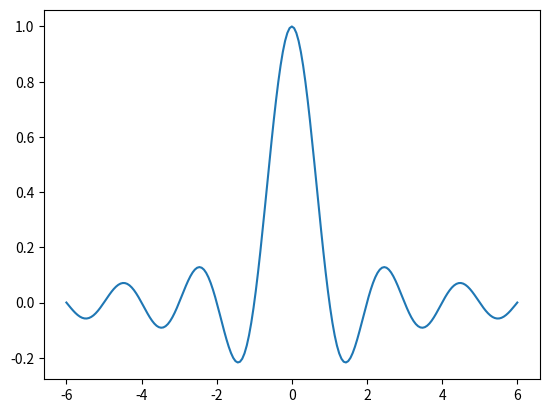
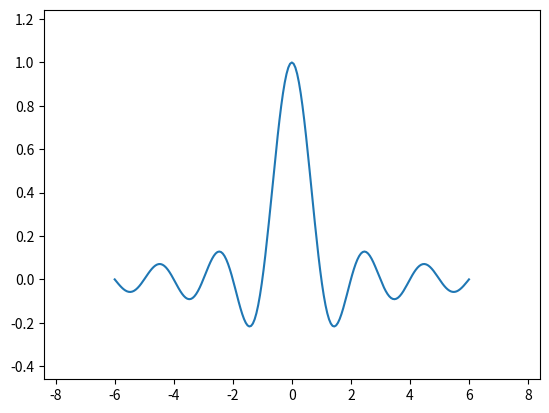
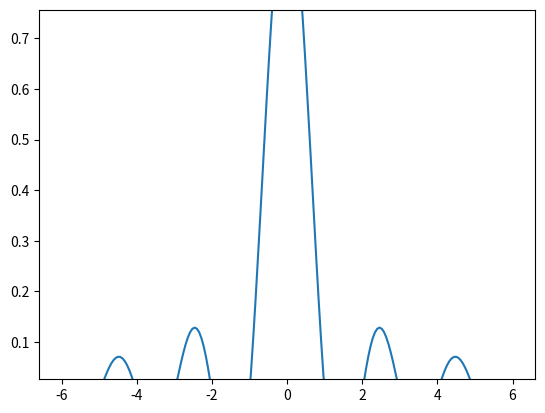
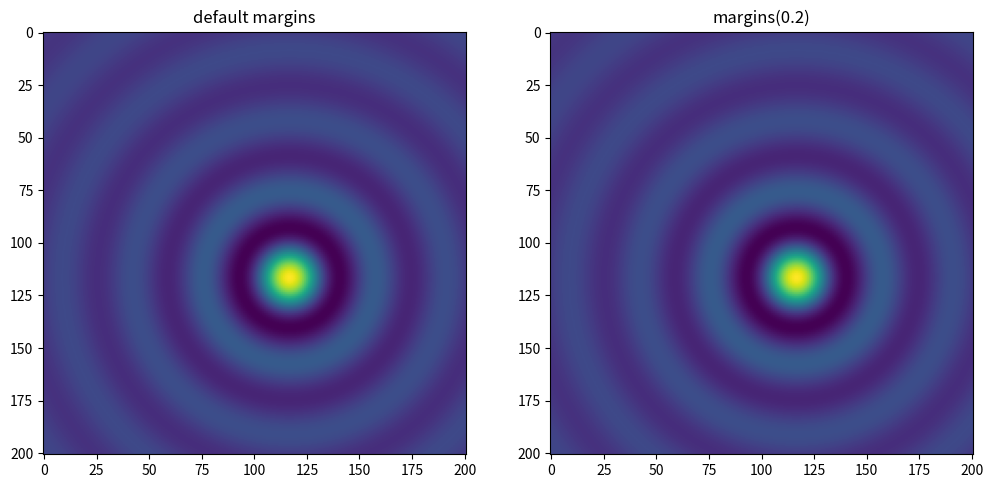
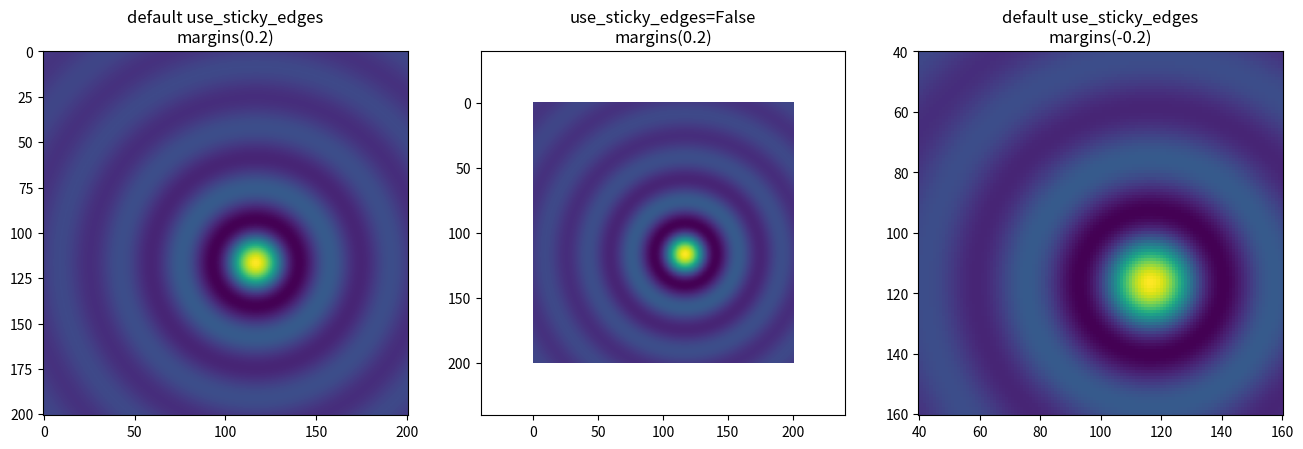
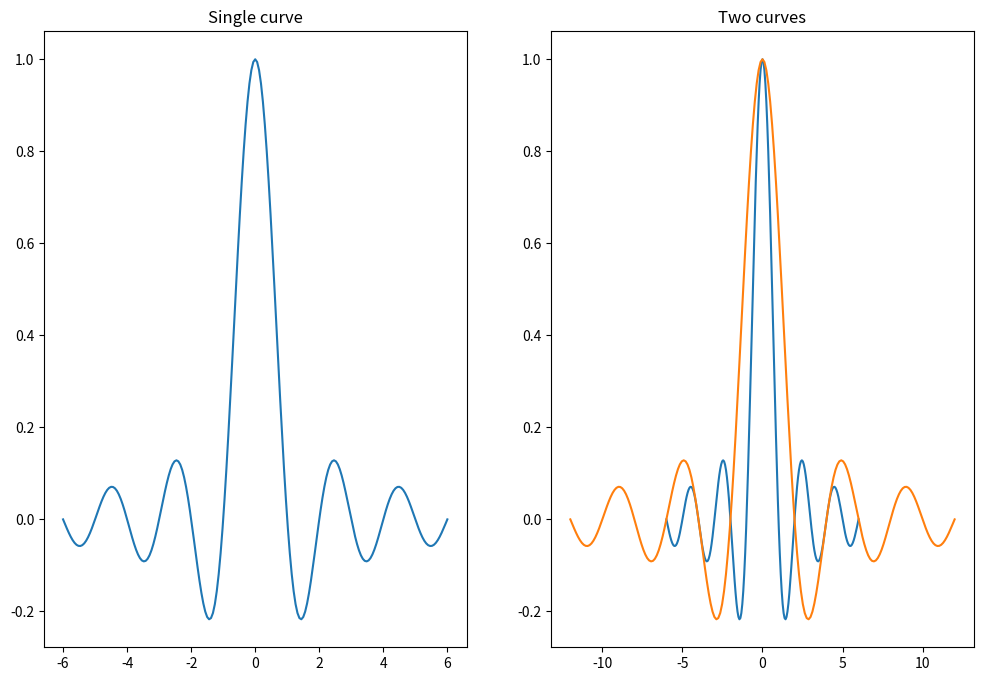
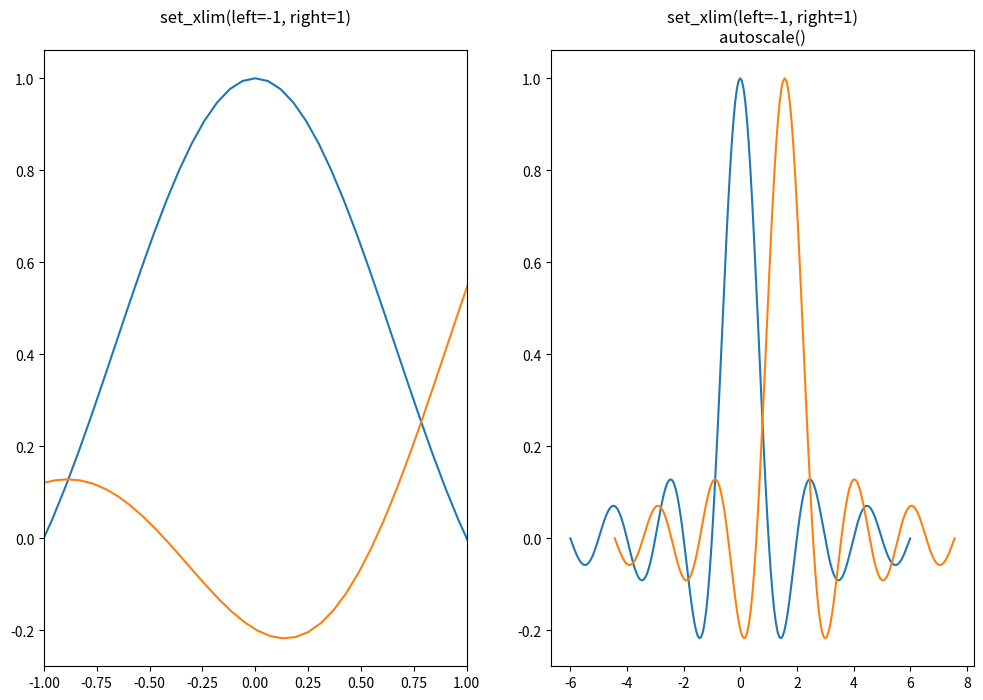
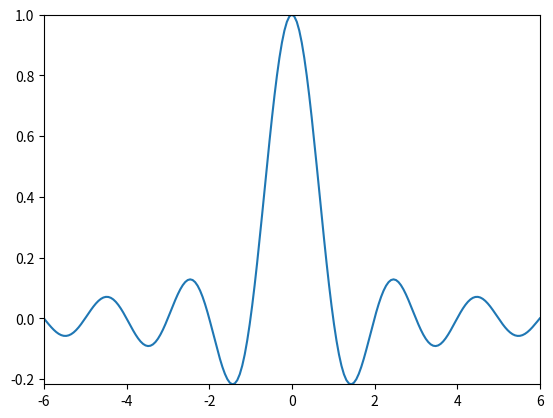
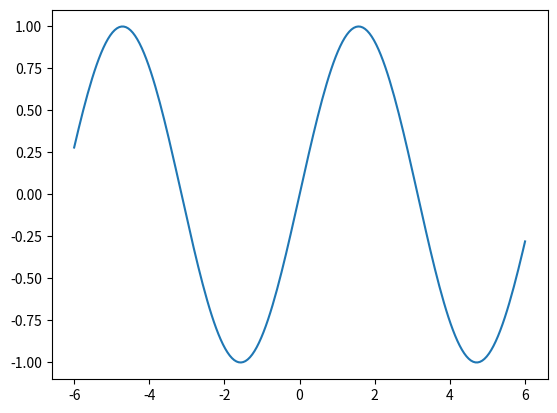
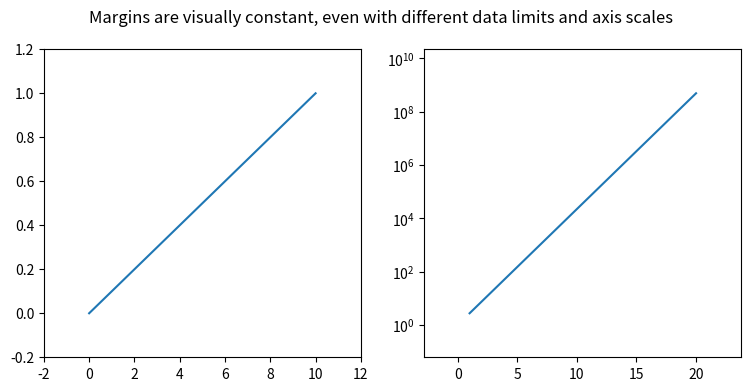
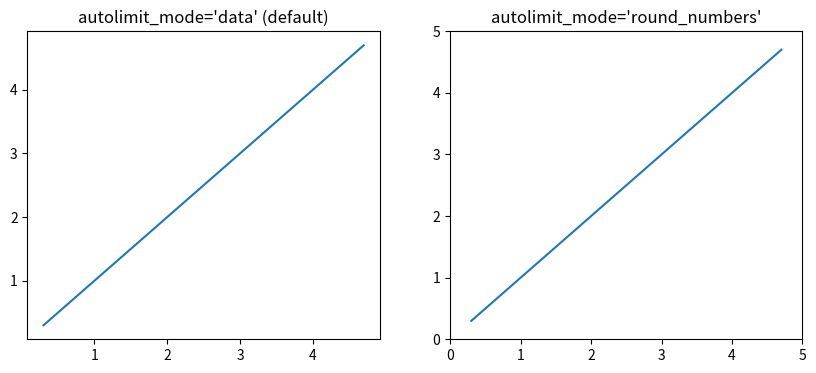

Source code (Python) for these figures, in order:
import matplotlib.pyplot as plt
import numpy as np


x = np.linspace(-6, 6, 201)
y = np.sinc(x)

fig, ax = plt.subplots()
ax.plot(x, y)

print(ax.get_xmargin(), ax.get_ymargin())

fig, ax = plt.subplots()
ax.plot(x, y)
ax.margins(0.2, 0.2)

fig, ax = plt.subplots()
ax.plot(x, y)
ax.margins(y=-0.2)

xx, yy = np.meshgrid(x, x)
zz = np.sinc(np.sqrt((xx - 1)**2 + (yy - 1)**2))

fig, ax = plt.subplots(ncols=2, figsize=(12, 8))
ax[0].imshow(zz)
ax[0].set_title("default margins")
ax[1].imshow(zz)
ax[1].margins(0.2)
ax[1].set_title("margins(0.2)")

fig, ax = plt.subplots(ncols=3, figsize=(16, 10))
ax[0].imshow(zz)
ax[0].margins(0.2)
ax[0].set_title("default use_sticky_edges\nmargins(0.2)")
ax[1].imshow(zz)
ax[1].margins(0.2)
ax[1].use_sticky_edges = False
ax[1].set_title("use_sticky_edges=False\nmargins(0.2)")
ax[2].imshow(zz)
ax[2].margins(-0.2)
ax[2].set_title("default use_sticky_edges\nmargins(-0.2)")

fig, ax = plt.subplots(ncols=2, figsize=(12, 8))
ax[0].plot(x, y)
ax[0].set_title("Single curve")
ax[1].plot(x, y)
ax[1].plot(x * 2.0, y)
ax[1].set_title("Two curves")

fig, ax = plt.subplots(ncols=2, figsize=(12, 8))
ax[0].plot(x, y)
ax[0].set_xlim(left=-1, right=1)
ax[0].plot(x + np.pi * 0.5, y)
ax[0].set_title("set_xlim(left=-1, right=1)\n")
ax[1].plot(x, y)
ax[1].set_xlim(left=-1, right=1)
ax[1].plot(x + np.pi * 0.5, y)
ax[1].autoscale()
ax[1].set_title("set_xlim(left=-1, right=1)\nautoscale()")

print(ax[0].get_autoscale_on())  # False means disabled
print(ax[1].get_autoscale_on())  # True means enabled -> recalculated

fig, ax = plt.subplots()
ax.plot(x, y)
ax.margins(0.2, 0.2)
ax.autoscale(enable=None, axis="x", tight=True)

print(ax.margins())

fig, ax = plt.subplots()
x = np.linspace(-6, 6, 201)
y = np.sin(x)
ax.plot(x, y)
print(f"dataLim x: ({ax.dataLim.x0:.3f}, {ax.dataLim.x1:.3f})")
print(f"dataLim y: ({ax.dataLim.y0:.3f}, {ax.dataLim.y1:.3f})")
print(f"viewLim x: ({ax.viewLim.x0:.3f}, {ax.viewLim.x1:.3f})")
print(f"viewLim y: ({ax.viewLim.y0:.3f}, {ax.viewLim.y1:.3f})")

fig, (ax1, ax2) = plt.subplots(1, 2, figsize=(9, 4))
fig.suptitle("Margins are visually constant, "
             "even with different data limits and axis scales")

ax1.plot([0, 10], [0, 1])
ax1.margins(0.2)

x = np.linspace(1, 20)
ax2.semilogy(x, np.exp(x))
ax2.margins(0.2)

fig, (ax1, ax2) = plt.subplots(1, 2, figsize=(10, 4))
ax1.plot([0.3, 4.7], [0.3, 4.7])
ax1.set_title("autolimit_mode='data' (default)")
with plt.rc_context({'axes.autolimit_mode': 'round_numbers'}):
    ax2.plot([0.3, 4.7], [0.3, 4.7])
    ax2.set_title("autolimit_mode='round_numbers'")
    ax2.autoscale_view()  # force autoscale while round_numbers is active
